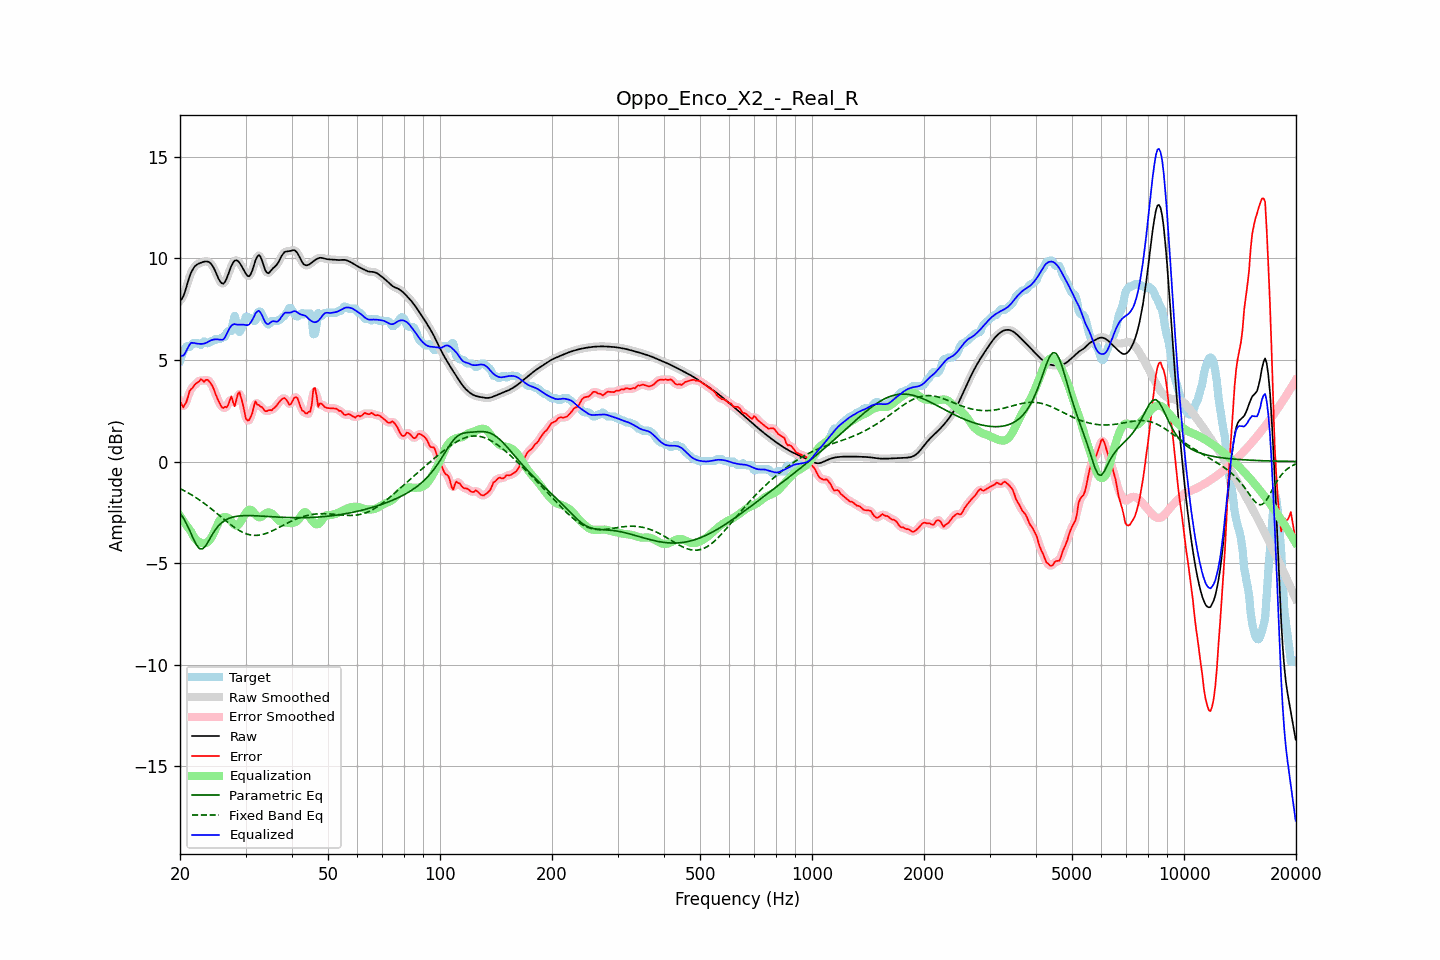

Values plotted in this chart, from the file beside it:
frequency, raw, error, smoothed, error_smoothed, equalization, parametric_eq, fixed_band_eq, equalized_raw, equalized_smoothed, target
20.00, 7.92, 2.97, 7.90, 2.96, -2.66, -2.53, -1.33, 5.26, 5.23, 4.95
20.20, 7.98, 2.81, 8.00, 2.80, -2.79, -2.65, -1.37, 5.20, 5.22, 5.17
20.40, 8.12, 2.67, 8.15, 2.74, -2.91, -2.77, -1.41, 5.21, 5.24, 5.45
20.61, 8.33, 2.80, 8.34, 2.78, -3.02, -2.91, -1.45, 5.30, 5.31, 5.52
20.81, 8.60, 2.94, 8.59, 2.96, -3.14, -3.05, -1.49, 5.46, 5.45, 5.66
21.02, 8.86, 3.18, 8.86, 3.20, -3.25, -3.22, -1.54, 5.61, 5.61, 5.68
21.23, 9.11, 3.48, 9.10, 3.40, -3.36, -3.38, -1.58, 5.75, 5.75, 5.63
21.44, 9.31, 3.57, 9.30, 3.57, -3.46, -3.56, -1.63, 5.85, 5.84, 5.74
21.66, 9.46, 3.64, 9.46, 3.68, -3.62, -3.74, -1.68, 5.84, 5.84, 5.82
21.87, 9.58, 3.76, 9.58, 3.75, -3.75, -3.91, -1.73, 5.83, 5.82, 5.82
22.09, 9.66, 3.84, 9.66, 3.82, -3.85, -4.07, -1.78, 5.81, 5.81, 5.82
22.31, 9.71, 3.89, 9.71, 3.91, -3.91, -4.18, -1.83, 5.80, 5.80, 5.82
22.54, 9.75, 3.94, 9.75, 3.97, -3.96, -4.28, -1.88, 5.79, 5.79, 5.81
22.76, 9.78, 4.05, 9.78, 3.99, -3.99, -4.29, -1.94, 5.79, 5.79, 5.73
22.99, 9.81, 3.99, 9.81, 3.99, -4.02, -4.30, -2.00, 5.79, 5.79, 5.81
23.22, 9.83, 3.92, 9.83, 3.99, -4.03, -4.22, -2.05, 5.80, 5.80, 5.91
23.45, 9.84, 4.01, 9.85, 3.99, -4.02, -4.14, -2.11, 5.83, 5.83, 5.83
23.69, 9.84, 4.02, 9.84, 3.99, -3.98, -4.01, -2.17, 5.86, 5.87, 5.82
23.92, 9.82, 3.97, 9.81, 3.96, -3.90, -3.88, -2.23, 5.91, 5.91, 5.85
24.16, 9.76, 3.85, 9.75, 3.87, -3.80, -3.74, -2.30, 5.95, 5.95, 5.91
24.40, 9.66, 3.74, 9.65, 3.72, -3.67, -3.60, -2.36, 5.98, 5.98, 5.92
24.65, 9.52, 3.57, 9.52, 3.55, -3.52, -3.48, -2.42, 6.01, 6.00, 5.96
24.89, 9.36, 3.34, 9.35, 3.36, -3.34, -3.35, -2.49, 6.01, 6.01, 6.02
25.14, 9.18, 3.16, 9.17, 3.16, -3.16, -3.25, -2.55, 6.01, 6.01, 6.02
25.39, 8.99, 2.97, 9.00, 2.97, -2.99, -3.16, -2.62, 6.00, 6.01, 6.02
25.65, 8.86, 2.82, 8.85, 2.81, -2.86, -3.08, -2.69, 6.00, 5.99, 6.03
25.91, 8.77, 2.67, 8.77, 2.71, -2.78, -3.00, -2.75, 5.99, 5.99, 6.10
26.16, 8.75, 2.63, 8.77, 2.65, -2.74, -2.95, -2.82, 6.01, 6.02, 6.12
26.43, 8.84, 2.70, 8.85, 2.64, -2.73, -2.89, -2.88, 6.11, 6.12, 6.14
26.69, 9.01, 2.67, 9.00, 2.70, -2.74, -2.85, -2.95, 6.27, 6.26, 6.34
26.96, 9.21, 2.79, 9.21, 2.87, -2.77, -2.81, -3.01, 6.43, 6.44, 6.42
27.23, 9.43, 3.01, 9.43, 3.00, -2.85, -2.78, -3.07, 6.58, 6.58, 6.42
27.50, 9.63, 3.21, 9.63, 3.01, -2.95, -2.75, -3.13, 6.69, 6.68, 6.42
27.77, 9.78, 2.92, 9.78, 2.95, -3.04, -2.73, -3.19, 6.74, 6.74, 6.86
28.05, 9.88, 2.72, 9.87, 2.92, -3.12, -2.71, -3.25, 6.77, 6.76, 7.17
28.33, 9.90, 3.01, 9.90, 3.03, -3.16, -2.70, -3.30, 6.74, 6.74, 6.89
28.62, 9.87, 3.32, 9.87, 3.23, -3.14, -2.69, -3.35, 6.73, 6.73, 6.55
28.90, 9.78, 3.41, 9.78, 3.33, -3.05, -2.68, -3.40, 6.73, 6.73, 6.37
29.19, 9.66, 3.15, 9.66, 3.18, -2.92, -2.67, -3.44, 6.74, 6.74, 6.51
29.48, 9.52, 2.86, 9.52, 2.84, -2.78, -2.66, -3.48, 6.74, 6.74, 6.66
29.78, 9.37, 2.47, 9.37, 2.46, -2.64, -2.66, -3.52, 6.73, 6.72, 6.90
30.08, 9.23, 2.11, 9.23, 2.18, -2.52, -2.66, -3.55, 6.71, 6.71, 7.12
30.38, 9.13, 2.01, 9.14, 2.03, -2.43, -2.66, -3.57, 6.71, 6.71, 7.12
30.68, 9.11, 2.04, 9.13, 2.03, -2.37, -2.66, -3.59, 6.74, 6.76, 7.07
30.99, 9.22, 2.20, 9.22, 2.19, -2.37, -2.66, -3.61, 6.84, 6.85, 7.02
31.30, 9.40, 2.38, 9.41, 2.46, -2.43, -2.66, -3.62, 6.97, 6.98, 7.02
31.61, 9.65, 2.73, 9.65, 2.69, -2.52, -2.66, -3.63, 7.12, 7.13, 6.91
31.93, 9.91, 2.96, 9.89, 2.84, -2.61, -2.67, -3.63, 7.29, 7.28, 6.94
32.24, 10.07, 2.81, 10.07, 2.87, -2.69, -2.67, -3.63, 7.38, 7.38, 7.26
32.57, 10.16, 2.79, 10.13, 2.81, -2.74, -2.68, -3.62, 7.42, 7.39, 7.37
32.89, 10.08, 2.71, 10.07, 2.72, -2.74, -2.68, -3.61, 7.34, 7.32, 7.37
33.22, 9.89, 2.68, 9.89, 2.65, -2.70, -2.69, -3.59, 7.20, 7.19, 7.21
33.55, 9.65, 2.57, 9.65, 2.57, -2.63, -2.69, -3.57, 7.02, 7.02, 7.08
33.89, 9.42, 2.47, 9.44, 2.51, -2.56, -2.69, -3.55, 6.85, 6.88, 6.94
34.23, 9.30, 2.48, 9.31, 2.49, -2.52, -2.70, -3.52, 6.78, 6.79, 6.81
34.57, 9.26, 2.51, 9.28, 2.49, -2.50, -2.70, -3.49, 6.76, 6.78, 6.74
34.92, 9.34, 2.53, 9.33, 2.52, -2.51, -2.71, -3.46, 6.82, 6.82, 6.81
35.27, 9.43, 2.51, 9.42, 2.55, -2.55, -2.71, -3.42, 6.88, 6.87, 6.92
35.62, 9.52, 2.60, 9.51, 2.59, -2.61, -2.72, -3.39, 6.91, 6.90, 6.92
35.97, 9.58, 2.67, 9.59, 2.66, -2.69, -2.72, -3.35, 6.89, 6.89, 6.92
... 635 more rows
